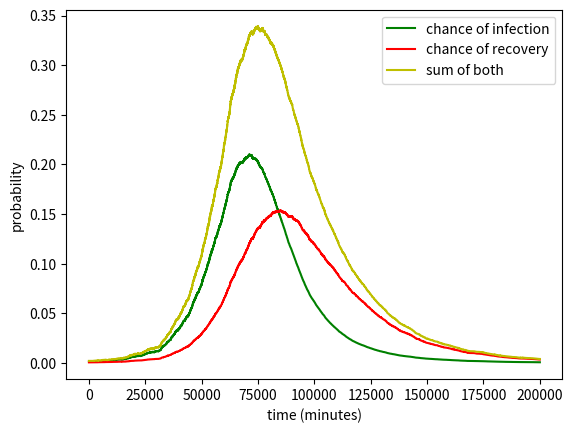

Write Python code to recreate this figure.
# File : Markov_SIR_validation.py
# Author : Jake Rugh
# Date : May 18, 2020
# Description : Use to confirm appropriate interval size.
# Note : step interval must be short enough so that only one transition can
#   happen, i.e. the sum of chances of a recovery or infection must never
#   exceed 100% for any step

import matplotlib.pyplot as plt
import random
import numpy as np

# Only edit these parameters:
#----------------------------------------------------
t0 = 24 * 60 # step interval (currently 1 minute)
recovery = 14 * t0 # recovery time (currently 14 days)
R0 = 3 # ratio of infections to recoveries
N = 10000 # total population
I0 = 10 # amount of initially infected people
steps = 200000
#----------------------------------------------------

k = R0 / recovery # rate of infection
gamma = 1 / recovery # rate of recovery
S = N - I0 # susceptible
I = I0 # infected
R = 0 # recovered

S_arr = [S] # arrays of S,I,R,t values for plotting
I_arr = [I]
R_arr = [R]

delta_I_arr = [] # testing purposes
delta_R_arr = []

for n in range(0, steps):
    delta_I = k * S * I / N # chance of infection
    delta_R = gamma * I # chance of recovery
    
    delta_I_arr.append(delta_I) # testing purposes
    delta_R_arr.append(delta_R)
    
    step = random.random() # picks random float between 0 and 1
    
    if step > 0 and step <= delta_I: # someone is infected
        I += 1
        S -= 1
    elif step > delta_I and step <= delta_R + delta_I: # someone recovers
        R += 1
        I -= 1
    else: # nothing happens
        pass
    
    S_arr.append(S) # arrays for plotting
    I_arr.append(I)
    R_arr.append(R)
    
plt.plot(delta_I_arr, "g", label="chance of infection") # testing purposes
plt.plot(delta_R_arr, "r", label="chance of recovery")
plt.plot(np.add(delta_I_arr, delta_R_arr), "y", label="sum of both")
plt.xlabel("time (minutes)")
plt.ylabel("probability")

plt.legend()
plt.show()